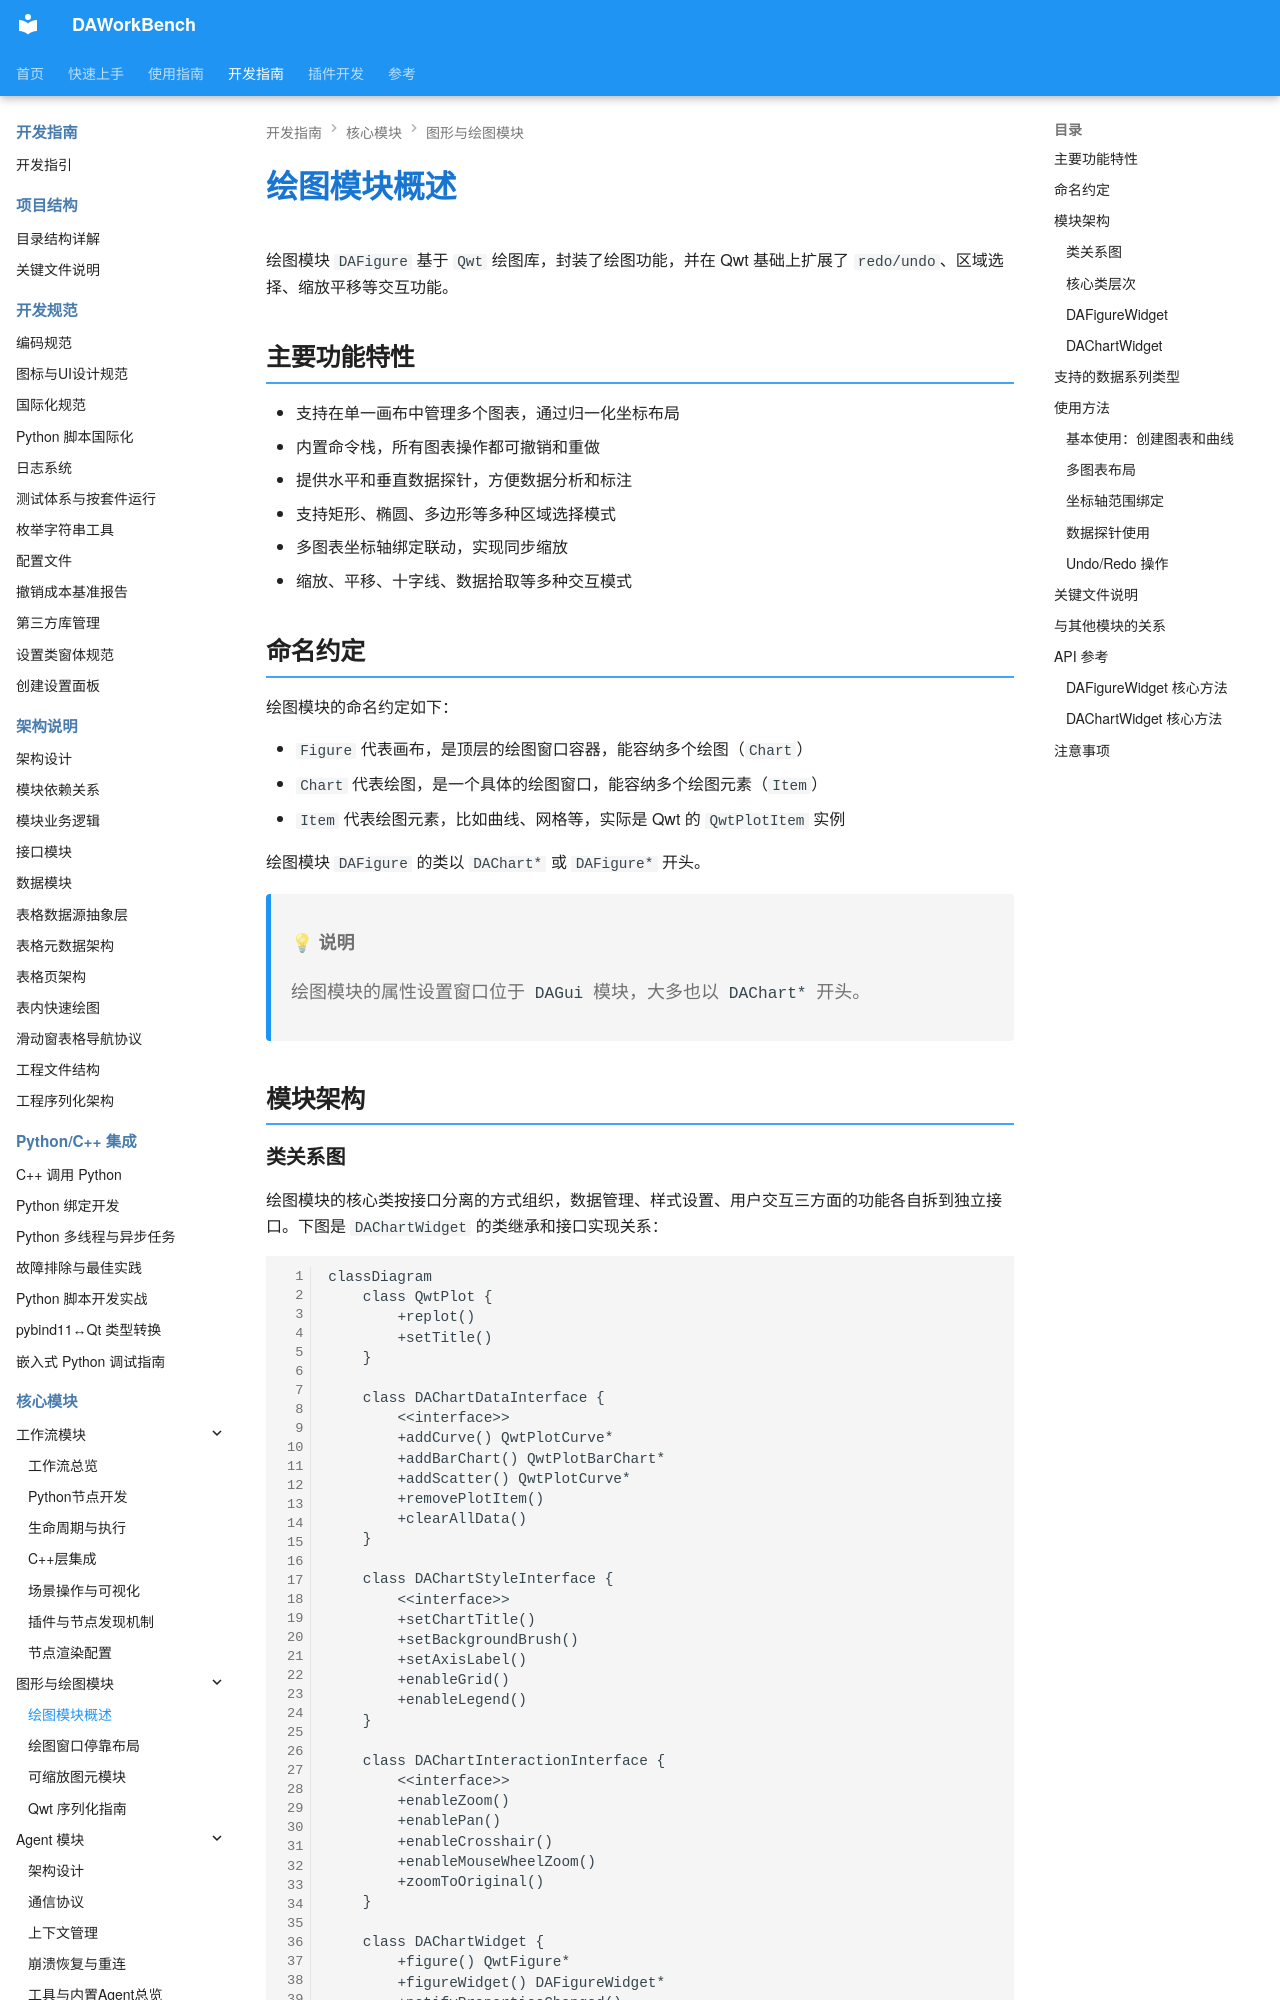

repository: czyt1988/data-workbench · page: zh/dev-guide/graphics/figure-abstract/index.html · generator: mkdocs

# 绘图模块概述

绘图模块 `DAFigure` 基于 `Qwt` 绘图库，封装了绘图功能，并在 Qwt 基础上扩展了 `redo/undo`、区域选择、缩放平移等交互功能。

## 主要功能特性

- 支持在单一画布中管理多个图表，通过归一化坐标布局
- 内置命令栈，所有图表操作都可撤销和重做
- 提供水平和垂直数据探针，方便数据分析和标注
- 支持矩形、椭圆、多边形等多种区域选择模式
- 多图表坐标轴绑定联动，实现同步缩放
- 缩放、平移、十字线、数据拾取等多种交互模式

## 命名约定

绘图模块的命名约定如下：

- `Figure` 代表画布，是顶层的绘图窗口容器，能容纳多个绘图（`Chart`）
- `Chart` 代表绘图，是一个具体的绘图窗口，能容纳多个绘图元素（`Item`）
- `Item` 代表绘图元素，比如曲线、网格等，实际是 Qwt 的 `QwtPlotItem` 实例

绘图模块 `DAFigure` 的类以 `DAChart*` 或 `DAFigure*` 开头。

> **💡 说明**
>
> 绘图模块的属性设置窗口位于 `DAGui` 模块，大多也以 `DAChart*` 开头。

## 模块架构
